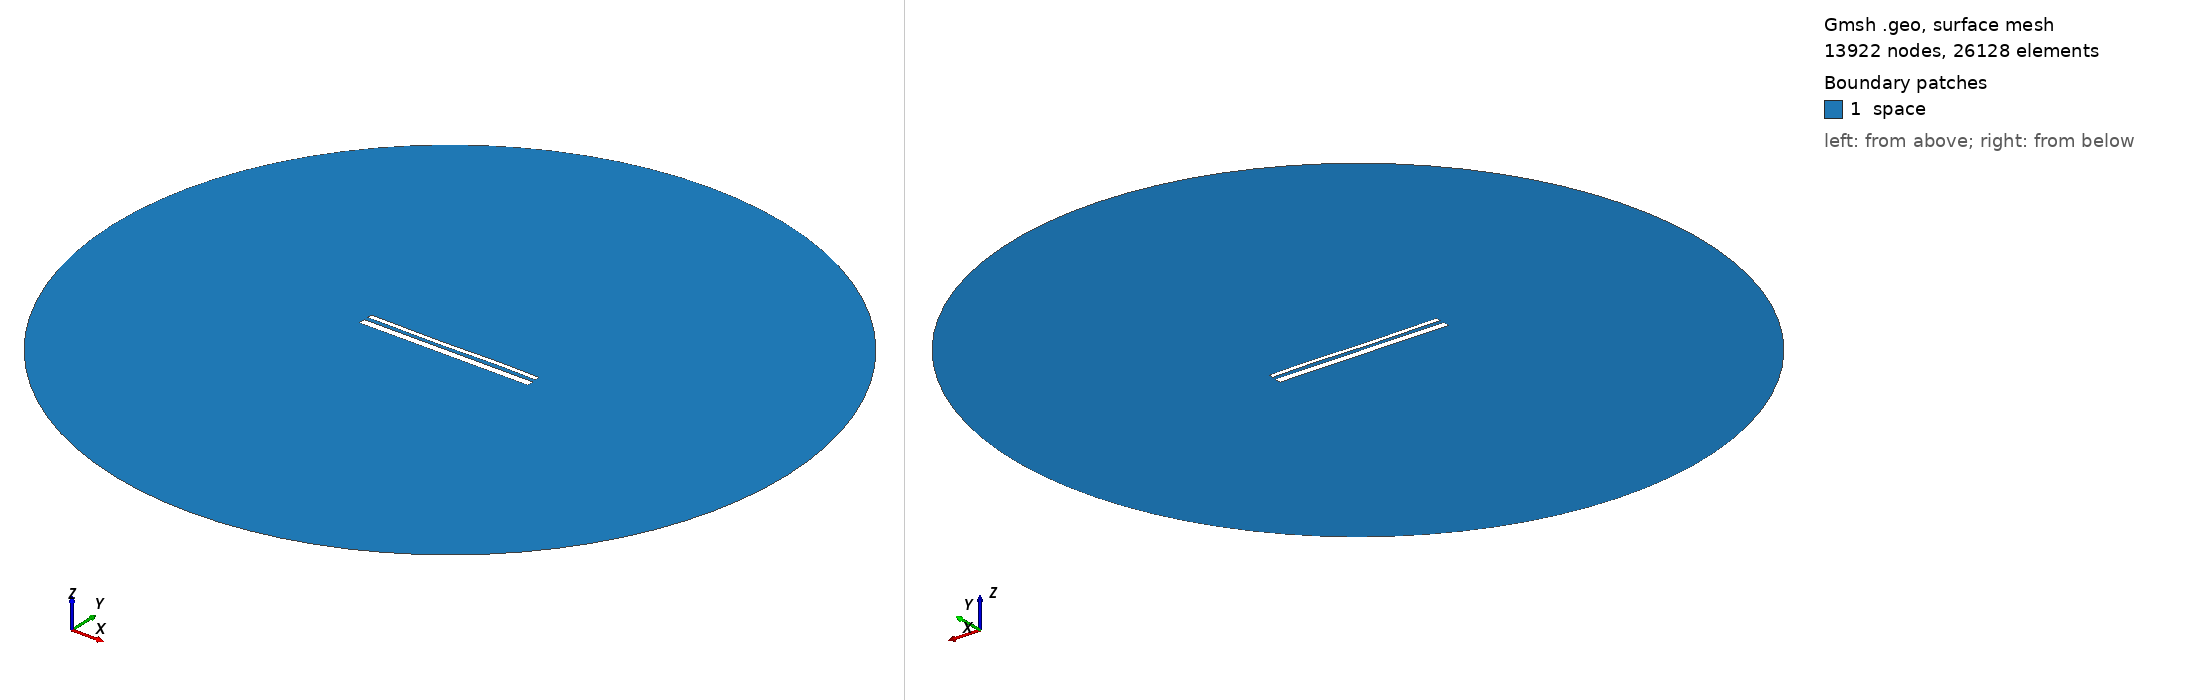

Gmsh geometry script, surface-meshed: 13922 nodes, 26128 surface elements. Boundary patches (legend numbers): 1 space. Left view from above one corner, right view from below the opposite corner. Legend entries are the model's physical surfaces. The drawing asked Gmsh for element sizes between 1% and 20% of the model's largest extent; the script's own settings can give other sizes.

=== 14029.geo (drawn) ===
//---------------------------------------
// Geometry kernel
//---------------------------------------

SetFactory("OpenCASCADE");



//---------------------------------------
// Parameters of the geometry
//---------------------------------------

// Overetch of the upper plate
overetch = 0.5;

// Distance between the plates
distance = 2.0;

// Discretization over the x axis (for the deformation)
nx = 50; 

// Length of the plate
L = 100 - overetch; 

// Number of modes
n = 4; 

// 1st mode coefficient
coeff(1) = 0.0;
beta(1) = 0.596864 * 3.1415926535 / L;

// 2nd mode coefficient
coeff(2) = -0.075;
beta(2) = 1.49418 * 3.1415926535 / L;

// 3rd mode coefficient
coeff(3) = -0.15;
beta(3) = 2.50025 * 3.1415926535 / L;

// 4th mode coefficient
coeff(4) = 0.07499999999999998;
beta(4) = 3.49999 * 3.1415926535 / L;



//---------------------------------------
// Upper plate (deformed rectangle)
//---------------------------------------

// Coordiantes of the upper plate
xmin = -50;
xmax = 50 - overetch;

// Height of the upper plate
yheight = 4 - 2 * overetch;

// Indexes of the points
UpperID[] = {};
LowerID[] = {};
LeftID[] = {};
RightID[] = {};

// Point index
p = 1;

// Horizontal edges
For i In {1:nx}
    x = xmin + (i-1)*(xmax - xmin)/(nx-1);

    y_bottom = distance / 2 + overetch;
    For j In {1:n}
        C = (Cosh(beta(j)*L) + Cos(beta(j)*L)) / (Sinh(beta(j)*L) + Sin(beta(j)*L));
        y_bottom  = y_bottom + coeff(j) * (Cosh(beta(j)*(x+50)) - Cos(beta(j)*(x+50)) - C * (Sinh(beta(j)*(x+50)) - Sin(beta(j)*(x+50))));
    EndFor

    y_top = y_bottom + yheight;

    Point(p) = {x, y_top, 0, 1.0};
    UpperID[i] = p;
    p = p + 1;

    Point(p) = {x, y_bottom, 0, 1.0};
    LowerID[i] = p;
    p = p + 1;
EndFor

// Create point lists
UpperPts[] = {}; LowerPts[] = {};
For i In {1:nx}
  UpperPts[] += {UpperID[i]};
  LowerPts[] += {LowerID[i]};
EndFor

// Build splines
Spline(1) = {UpperPts[]};
Spline(2) = {LowerPts[]};
Line(3) = {LowerPts[nx-1], UpperPts[nx-1]};
Line(4) = {LowerPts[0], UpperPts[0]};

// Build the plane surface
Curve Loop(1) = {2, 3, -1, -4};
Plane Surface(1) = {1};



//---------------------------------------
// Lower plate (rectangle)
//---------------------------------------

// Vertices
Point(1001) = {-50, -1, 0, 1.0};
Point(1002) = { 50, -1, 0, 1.0};
Point(1003) = { 50,  -5, 0, 1.0};
Point(1004) = {-50,  -5, 0, 1.0};

// Edges
Line(5) = {1001, 1002};
Line(6) = {1002, 1003};
Line(7) = {1003, 1004};
Line(8) = {1004, 1001};

// Plane surface
Line Loop(2) = {5, 6, 7, 8};
Plane Surface(2) = {2}; 



//---------------------------------------
// Outer (fictious) boundary
//---------------------------------------

// Points
Point(1005) = {0, 0, 0};       // Center
Point(1006) = {200, 0, 0};     // Start point
Point(1007) = {0, 200, 0};     // 90 degrees
Point(1008) = {-200, 0, 0};    // 180 degrees
Point(1009) = {0, -200, 0};    // 270 degrees

// Circle arcs (each needs start, center, end)
Circle(9) = {1006, 1005, 1007};
Circle(10) = {1007, 1005, 1008};
Circle(11) = {1008, 1005, 1009};
Circle(12) = {1009, 1005, 1006};

// Plane surface for the entire domain
Curve Loop(3) = {9, 10, 11, 12};
Surface(3) = {3};

// Subtract the plates from the whole domain to obtain the actual domain where we want to solve the equations
BooleanDifference{ Surface{3}; Delete; }{ Surface{1}; Surface{2}; Delete; }




//---------------------------------------
// Transfinite Lines/Curves
//---------------------------------------

// Set the number of points on the boundaries
r = 7;

// Plates
Transfinite Curve {1, 2} = 50*r Using Progression 1;
Transfinite Curve {3, 4} = 2*r Using Progression 1;
Transfinite Line {5, 7} = 50*r Using Progression 1;
Transfinite Line {6, 8} = 2*r Using Progression 1;

// Outer boundary
Transfinite Line {9, 10, 11, 12} = 20 Using Progression 1;



//---------------------------------------
// Physical groups
//---------------------------------------                

// Physical curves (boundaries)
Physical Line("force_segment", 10) = {2};
Physical Line("upper_plate", 11) = {1, 3, 4};
Physical Line("lower_plate", 12) = {5, 6, 7, 8};
Physical Line("boundary", 20) = {9, 10, 11, 12};

// Physical Surfaces
Physical Surface("space", 30) = {3};



//---------------------------------------
// 6. Generate the Mesh
//---------------------------------------

// 2D mesh generation
Mesh 2;
